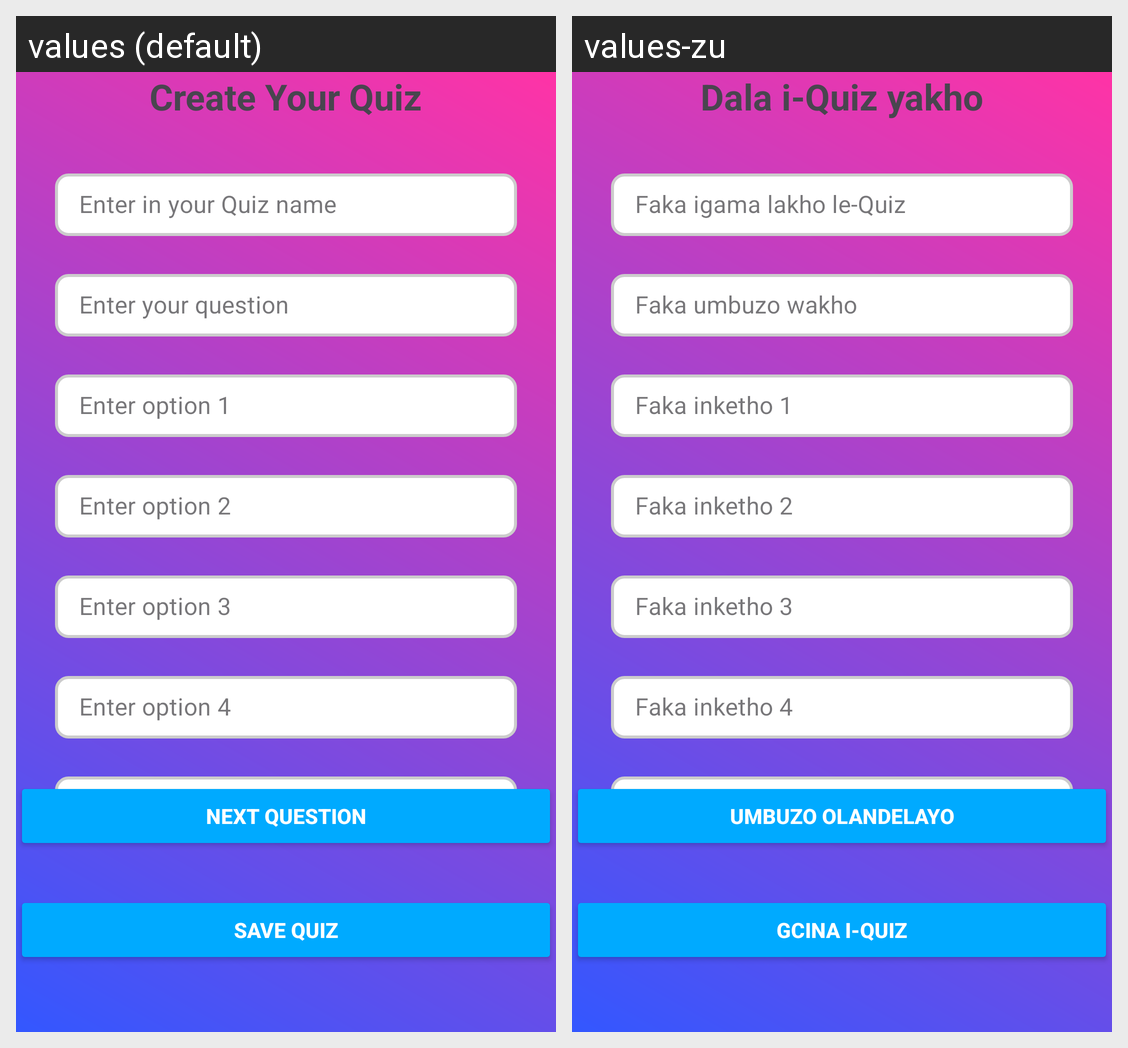

Translations of the strings shown on this Android screen, per locale in the grid:
Android screen res/layout/activity_own_quiz.xml rendered under 2 locales, left to right: values (default), values-zu. Device: Nexus 5 (rendered at 1080×1920; each locale shown at half size, 540×960, under a caption strip naming it); theme Theme.NoBRainer2.
Strings drawn on this screen, with the default value and each locale's value (text and hints the layout hard-codes, and strings that could not be matched under every locale, appear in the picture but are not listed):

create_your_quiz
  values: Create Your Quiz
  values-zu: Dala i-Quiz yakho

enter_in_your_quiz_name
  values: Enter in your Quiz name
  values-zu: Faka igama lakho le-Quiz

enter_your_question
  values: Enter your question
  values-zu: Faka umbuzo wakho

enter_option_1
  values: Enter option 1
  values-zu: Faka inketho 1

enter_option_2
  values: Enter option 2
  values-zu: Faka inketho 2

enter_option_3
  values: Enter option 3
  values-zu: Faka inketho 3

enter_option_4
  values: Enter option 4
  values-zu: Faka inketho 4

correct_answer_1_4
  values: Correct Answer (1-4)
  values-zu: Impendulo Efanele (1-4)

next_question
  values: Next Question
  values-zu: Umbuzo olandelayo

save_quiz
  values: Save Quiz
  values-zu: Gcina i-Quiz
